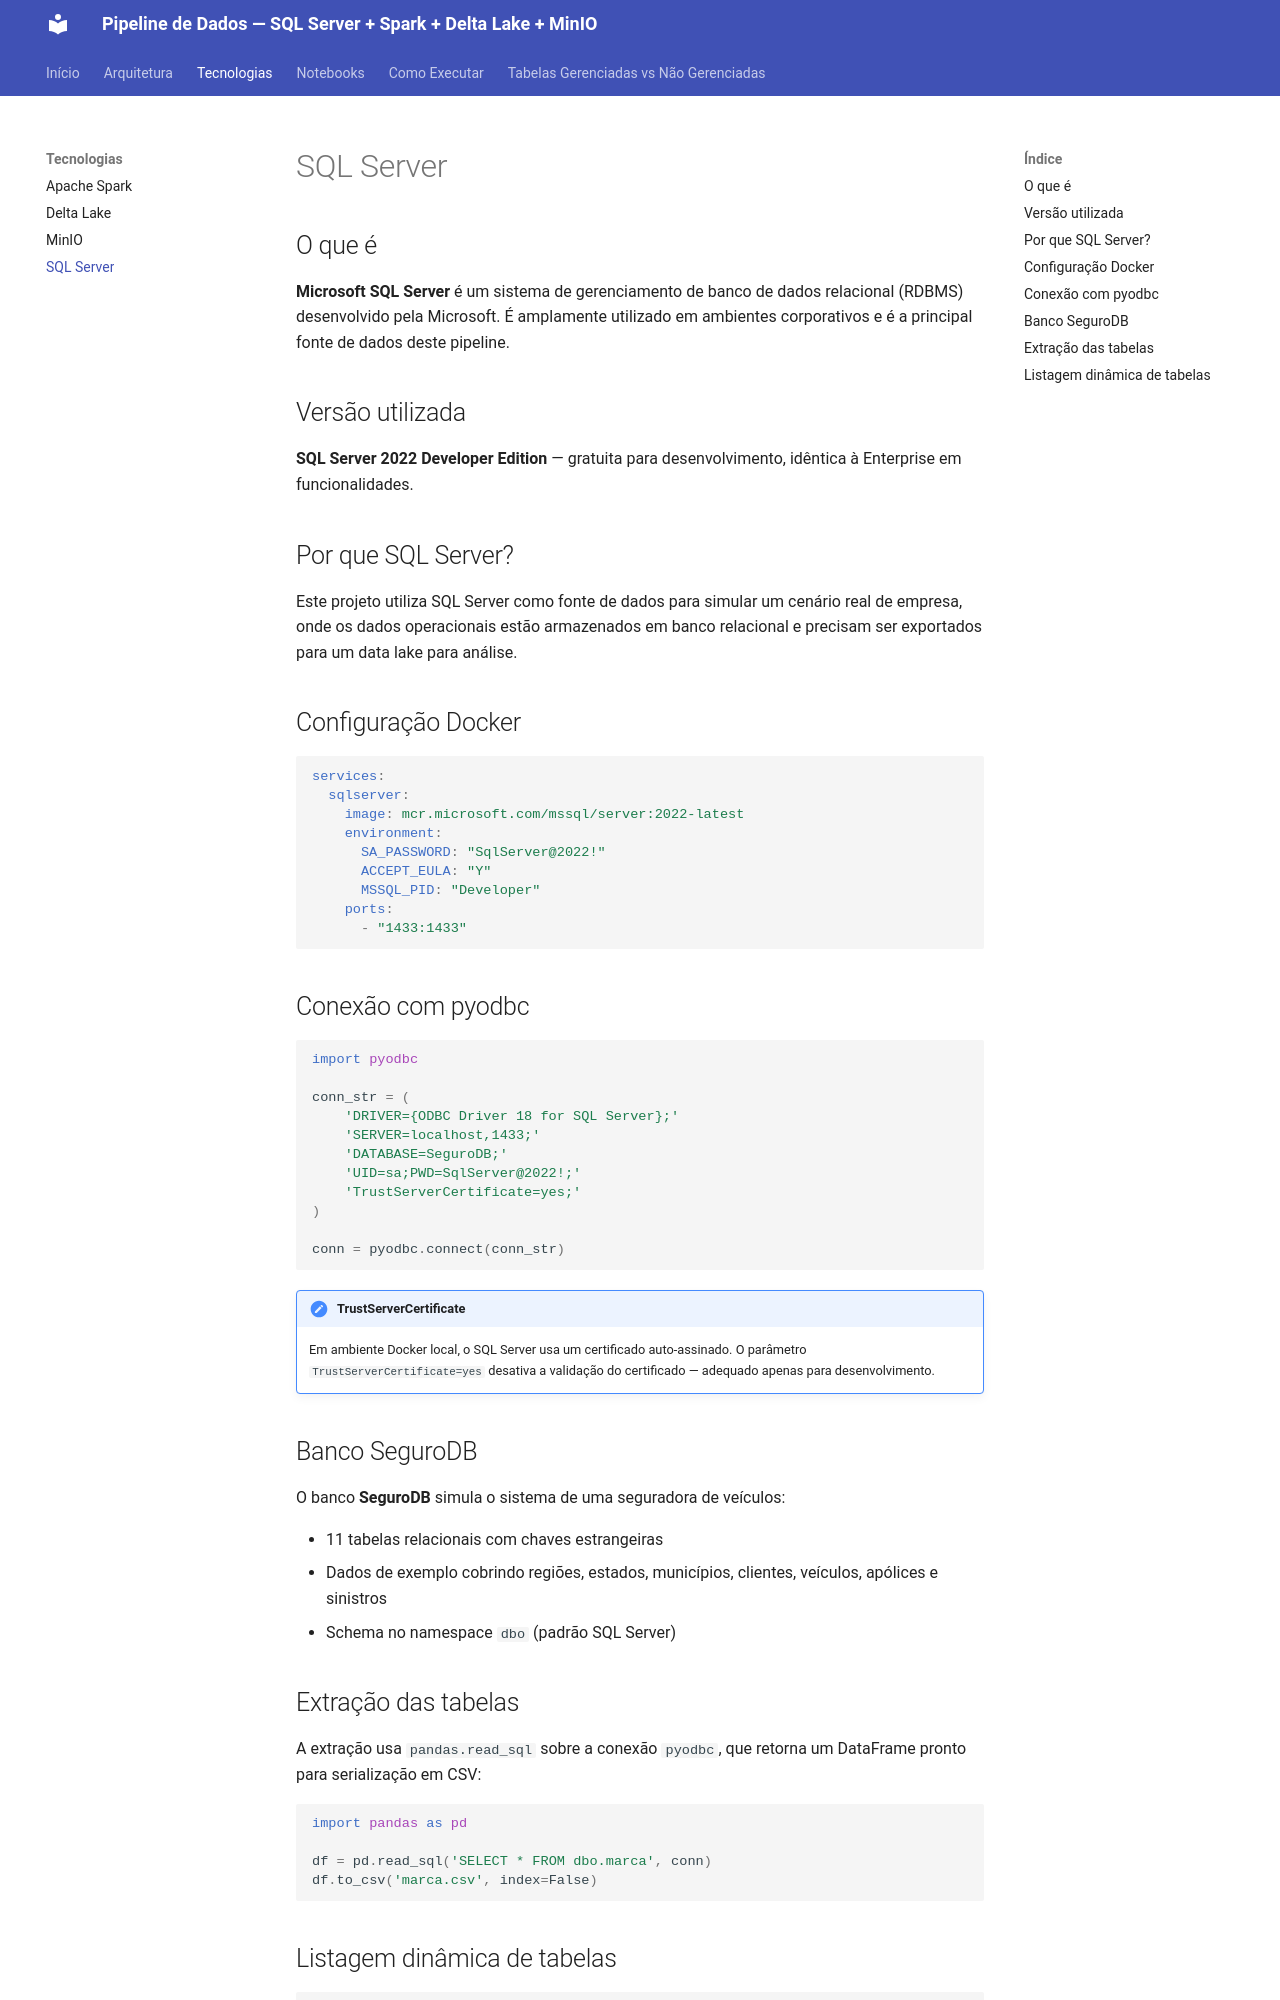

repository: lucascholzeh/pipeline-dados_apache_minio · page: technologies/sqlserver/index.html · generator: mkdocs

# SQL Server

## O que é

**Microsoft SQL Server** é um sistema de gerenciamento de banco de dados relacional (RDBMS) desenvolvido pela Microsoft. É amplamente utilizado em ambientes corporativos e é a principal fonte de dados deste pipeline.

## Versão utilizada

**SQL Server 2022 Developer Edition** — gratuita para desenvolvimento, idêntica à Enterprise em funcionalidades.

## Por que SQL Server?

Este projeto utiliza SQL Server como fonte de dados para simular um cenário real de empresa, onde os dados operacionais estão armazenados em banco relacional e precisam ser exportados para um data lake para análise.

## Configuração Docker

```yaml
services:
  sqlserver:
    image: mcr.microsoft.com/mssql/server:2022-latest
    environment:
      SA_PASSWORD: "SqlServer@2022!"
      ACCEPT_EULA: "Y"
      MSSQL_PID: "Developer"
    ports:
      - "1433:1433"
```

## Conexão com pyodbc

```python
import pyodbc

conn_str = (
    'DRIVER={ODBC Driver 18 for SQL Server};'
    'SERVER=localhost,1433;'
    'DATABASE=SeguroDB;'
    'UID=sa;PWD=SqlServer@2022!;'
    'TrustServerCertificate=yes;'
)

conn = pyodbc.connect(conn_str)
```

!!! note "TrustServerCertificate"
    Em ambiente Docker local, o SQL Server usa um certificado auto-assinado. O parâmetro `TrustServerCertificate=yes` desativa a validação do certificado — adequado apenas para desenvolvimento.

## Banco SeguroDB

O banco **SeguroDB** simula o sistema de uma seguradora de veículos:

- 11 tabelas relacionais com chaves estrangeiras
- Dados de exemplo cobrindo regiões, estados, municípios, clientes, veículos, apólices e sinistros
- Schema no namespace `dbo` (padrão SQL Server)

## Extração das tabelas

A extração usa `pandas.read_sql` sobre a conexão `pyodbc`, que retorna um DataFrame pronto para serialização em CSV:

```python
import pandas as pd

df = pd.read_sql('SELECT * FROM dbo.marca', conn)
df.to_csv('marca.csv', index=False)
```
